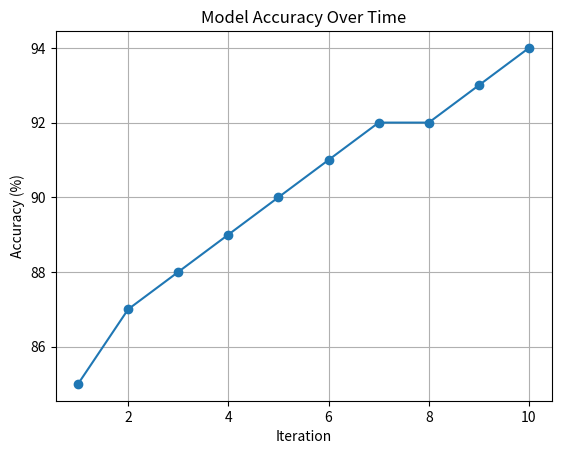

Reproduce this figure in Python.
import numpy as np
import matplotlib.pyplot as plt

# Example accuracies over iterations (simulated)
iterations = np.arange(1, 11)
accuracies = np.array([0.85, 0.87, 0.88, 0.89, 0.9, 0.91, 0.92, 0.92, 0.93, 0.94]) * 100

plt.plot(iterations, accuracies, marker='o')
plt.title("Model Accuracy Over Time")
plt.xlabel("Iteration")
plt.ylabel("Accuracy (%)")
plt.grid()
plt.show()
